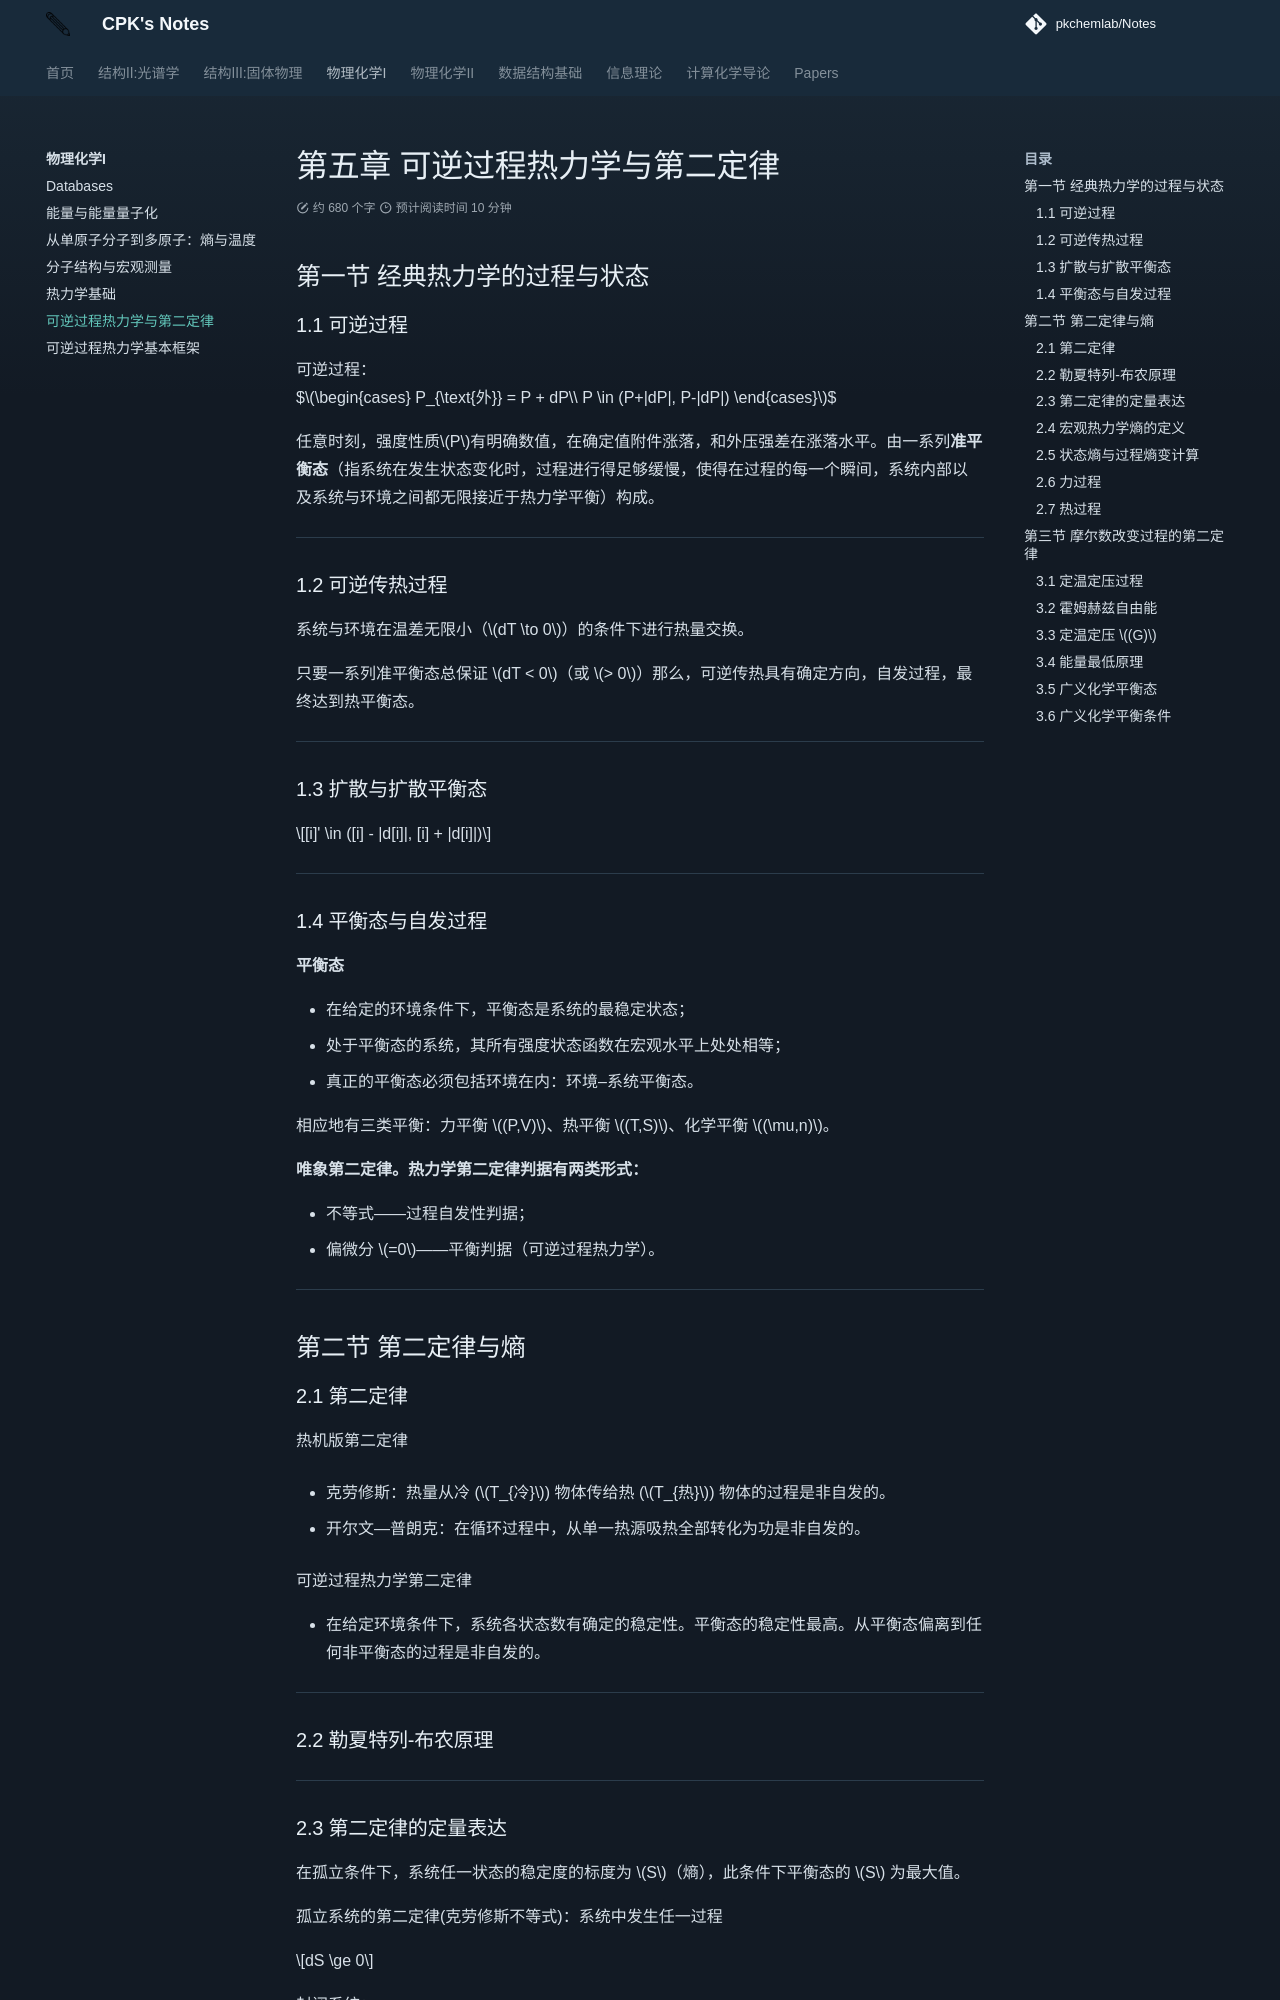

repository: PKChemLAB/Notes · page: physical-chem-1/chapter-5/index.html · generator: mkdocs

# 第五章 可逆过程热力学与第二定律

## 第一节 经典热力学的过程与状态

### 1.1 可逆过程

可逆过程：    
    $$\begin{cases}
    P_{\text{外}} = P + dP\\
    P \in (P+|dP|, P-|dP|)
    \end{cases}$$

任意时刻，强度性质$P$有明确数值，在确定值附件涨落，和外压强差在涨落水平。由一系列**准平衡态**（指系统在发生状态变化时，过程进行得足够缓慢，使得在过程的每一个瞬间，系统内部以及系统与环境之间都无限接近于热力学平衡）构成。


---


### 1.2 可逆传热过程

系统与环境在温差无限小（$dT \to 0$）的条件下进行热量交换。

只要一系列准平衡态总保证 $dT < 0$（或 $> 0$）那么，可逆传热具有确定方向，自发过程，最终达到热平衡态。


---


### 1.3 扩散与扩散平衡态

$$[i]' \in ([i] - |d[i]|, [i] + |d[i]|)$$


---


### 1.4 平衡态与自发过程

**平衡态**

- 在给定的环境条件下，平衡态是系统的最稳定状态；
- 处于平衡态的系统，其所有强度状态函数在宏观水平上处处相等；
- 真正的平衡态必须包括环境在内：环境–系统平衡态。

相应地有三类平衡：力平衡 $(P,V)$、热平衡 $(T,S)$、化学平衡 $(\mu,n)$。

**唯象第二定律。热力学第二定律判据有两类形式：**

- 不等式——过程自发性判据；
- 偏微分 $=0$——平衡判据（可逆过程热力学）。

---

## 第二节 第二定律与熵

### 2.1 第二定律

热机版第二定律

- 克劳修斯：热量从冷 ($T_{冷}$) 物体传给热 ($T_{热}$) 物体的过程是非自发的。

- 开尔文—普朗克：在循环过程中，从单一热源吸热全部转化为功是非自发的。

可逆过程热力学第二定律

- 在给定环境条件下，系统各状态数有确定的稳定性。平衡态的稳定性最高。从平衡态偏离到任何非平衡态的过程是非自发的。

---

### 2.2 勒夏特列-布农原理

---


### 2.3 第二定律的定量表达

在孤立条件下，系统任一状态的稳定度的标度为 $S$（熵），此条件下平衡态的 $S$ 为最大值。

孤立系统的第二定律(克劳修斯不等式)：系统中发生任一过程

$$dS \ge 0$$

封闭系统：

$$dS + dS_{环} \ge 0$$

$$\left(\frac{\partial S}{\partial \xi}\right)_{U,V} = 0, \left(\frac{\partial^2 S}{\partial \xi^2}\right)_{U,V} < 0 \quad \text{（平衡条件）}$$


---
